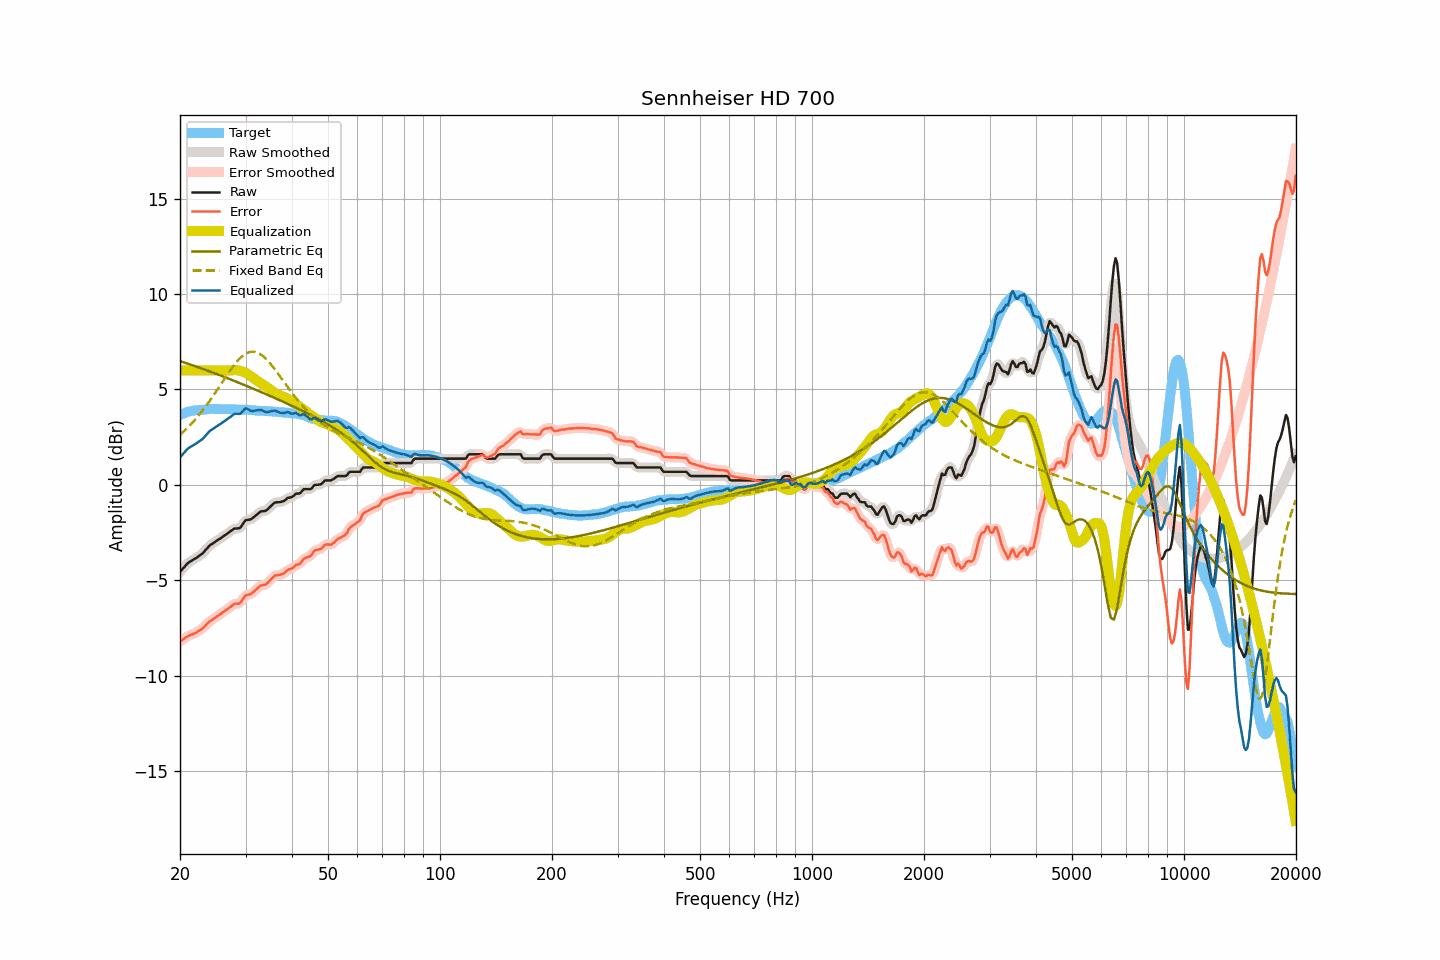

Source data for this figure (header and first rows):
frequency, raw, smoothed, error, error_smoothed, equalization, parametric_eq, fixed_band_eq, equalized_raw, equalized_smoothed, target
20.00, -4.56, -4.57, -8.22, -8.22, 6.00, 6.49, 2.61, 1.44, 1.43, 3.66
20.20, -4.47, -4.46, -8.17, -8.16, 6.00, 6.46, 2.69, 1.53, 1.54, 3.70
20.40, -4.37, -4.37, -8.10, -8.10, 6.00, 6.43, 2.77, 1.63, 1.63, 3.73
20.61, -4.28, -4.27, -8.04, -8.04, 6.00, 6.40, 2.85, 1.72, 1.73, 3.76
20.81, -4.18, -4.18, -7.98, -7.98, 6.00, 6.38, 2.93, 1.82, 1.82, 3.80
21.02, -4.10, -4.11, -7.94, -7.93, 6.00, 6.35, 3.01, 1.90, 1.89, 3.84
21.23, -4.04, -4.04, -7.89, -7.89, 6.00, 6.32, 3.10, 1.96, 1.96, 3.85
21.44, -3.99, -3.99, -7.85, -7.85, 6.00, 6.29, 3.19, 2.01, 2.01, 3.87
21.66, -3.94, -3.94, -7.83, -7.82, 6.00, 6.26, 3.28, 2.06, 2.06, 3.88
21.87, -3.89, -3.89, -7.78, -7.79, 6.00, 6.23, 3.38, 2.11, 2.11, 3.89
22.09, -3.84, -3.84, -7.75, -7.74, 6.00, 6.20, 3.47, 2.16, 2.16, 3.91
22.31, -3.78, -3.78, -7.69, -7.70, 6.00, 6.17, 3.57, 2.22, 2.22, 3.91
22.54, -3.72, -3.72, -7.64, -7.65, 6.00, 6.14, 3.68, 2.28, 2.28, 3.92
22.76, -3.66, -3.66, -7.59, -7.59, 6.00, 6.11, 3.78, 2.34, 2.34, 3.93
22.99, -3.60, -3.59, -7.53, -7.53, 6.00, 6.08, 3.89, 2.40, 2.41, 3.93
23.22, -3.51, -3.51, -7.45, -7.45, 6.00, 6.05, 4.00, 2.49, 2.49, 3.94
23.45, -3.41, -3.41, -7.36, -7.36, 6.00, 6.02, 4.11, 2.59, 2.59, 3.95
23.69, -3.32, -3.31, -7.28, -7.27, 6.00, 5.99, 4.23, 2.68, 2.69, 3.96
23.92, -3.22, -3.23, -7.19, -7.20, 6.00, 5.96, 4.34, 2.78, 2.77, 3.97
24.16, -3.15, -3.16, -7.13, -7.13, 6.00, 5.93, 4.46, 2.85, 2.84, 3.98
24.40, -3.10, -3.09, -7.09, -7.07, 6.00, 5.90, 4.58, 2.90, 2.91, 3.99
24.65, -3.04, -3.04, -7.02, -7.02, 6.00, 5.86, 4.71, 2.96, 2.96, 3.98
24.89, -2.98, -2.98, -6.95, -6.96, 6.00, 5.83, 4.83, 3.02, 3.02, 3.97
25.14, -2.93, -2.93, -6.90, -6.90, 6.00, 5.80, 4.96, 3.07, 3.07, 3.97
25.39, -2.87, -2.87, -6.84, -6.84, 6.00, 5.77, 5.09, 3.13, 3.13, 3.97
25.65, -2.82, -2.82, -6.79, -6.79, 6.00, 5.74, 5.21, 3.18, 3.18, 3.97
25.91, -2.76, -2.76, -6.72, -6.73, 6.00, 5.70, 5.34, 3.24, 3.24, 3.96
26.16, -2.70, -2.70, -6.67, -6.67, 6.00, 5.67, 5.47, 3.30, 3.30, 3.97
26.43, -2.64, -2.64, -6.61, -6.61, 6.00, 5.64, 5.60, 3.36, 3.36, 3.97
26.69, -2.58, -2.58, -6.55, -6.55, 6.00, 5.61, 5.72, 3.42, 3.42, 3.97
26.96, -2.52, -2.52, -6.49, -6.49, 6.00, 5.57, 5.85, 3.48, 3.48, 3.97
27.23, -2.46, -2.46, -6.43, -6.42, 6.00, 5.54, 5.97, 3.54, 3.54, 3.96
27.50, -2.40, -2.39, -6.36, -6.36, 6.00, 5.51, 6.09, 3.60, 3.61, 3.96
27.77, -2.34, -2.34, -6.29, -6.29, 6.01, 5.47, 6.20, 3.67, 3.67, 3.95
28.05, -2.29, -2.30, -6.24, -6.25, 6.01, 5.44, 6.31, 3.72, 3.71, 3.95
28.33, -2.29, -2.29, -6.23, -6.24, 6.01, 5.40, 6.41, 3.72, 3.72, 3.94
28.62, -2.28, -2.29, -6.23, -6.23, 6.00, 5.37, 6.51, 3.72, 3.72, 3.95
28.90, -2.28, -2.26, -6.22, -6.20, 5.99, 5.34, 6.60, 3.71, 3.73, 3.95
29.19, -2.20, -2.18, -6.13, -6.13, 5.96, 5.30, 6.69, 3.76, 3.78, 3.93
29.48, -2.07, -2.07, -6.01, -6.01, 5.93, 5.27, 6.76, 3.87, 3.86, 3.94
29.78, -1.94, -1.95, -5.88, -5.89, 5.90, 5.23, 6.82, 3.96, 3.95, 3.94
30.08, -1.85, -1.87, -5.79, -5.81, 5.86, 5.20, 6.88, 4.01, 3.99, 3.94
30.38, -1.84, -1.84, -5.77, -5.77, 5.81, 5.16, 6.92, 3.97, 3.97, 3.93
30.68, -1.83, -1.82, -5.75, -5.75, 5.76, 5.13, 6.95, 3.93, 3.93, 3.92
30.99, -1.82, -1.80, -5.73, -5.72, 5.69, 5.09, 6.97, 3.87, 3.89, 3.91
31.30, -1.75, -1.76, -5.66, -5.67, 5.63, 5.06, 6.98, 3.88, 3.87, 3.91
31.61, -1.69, -1.69, -5.60, -5.60, 5.56, 5.02, 6.98, 3.87, 3.87, 3.91
31.93, -1.62, -1.62, -5.52, -5.52, 5.51, 4.99, 6.96, 3.89, 3.89, 3.90
32.24, -1.55, -1.55, -5.43, -5.43, 5.45, 4.95, 6.93, 3.91, 3.91, 3.88
32.57, -1.48, -1.48, -5.36, -5.36, 5.40, 4.91, 6.89, 3.92, 3.92, 3.88
32.89, -1.41, -1.42, -5.29, -5.30, 5.35, 4.88, 6.85, 3.94, 3.92, 3.88
33.22, -1.39, -1.39, -5.27, -5.27, 5.29, 4.84, 6.79, 3.90, 3.90, 3.88
33.55, -1.38, -1.38, -5.25, -5.25, 5.24, 4.81, 6.72, 3.86, 3.86, 3.87
33.89, -1.37, -1.36, -5.24, -5.23, 5.19, 4.77, 6.64, 3.82, 3.83, 3.87
34.23, -1.32, -1.31, -5.19, -5.18, 5.13, 4.73, 6.56, 3.81, 3.81, 3.87
34.57, -1.24, -1.25, -5.09, -5.10, 5.07, 4.70, 6.47, 3.83, 3.82, 3.85
34.92, -1.16, -1.16, -5.01, -5.01, 5.00, 4.66, 6.37, 3.84, 3.84, 3.85
35.27, -1.08, -1.07, -4.93, -4.92, 4.94, 4.62, 6.27, 3.86, 3.86, 3.85
35.62, -1.00, -1.00, -4.83, -4.84, 4.88, 4.59, 6.16, 3.88, 3.88, 3.83
35.97, -0.93, -0.95, -4.76, -4.78, 4.82, 4.55, 6.05, 3.89, 3.88, 3.83
... 635 more rows
